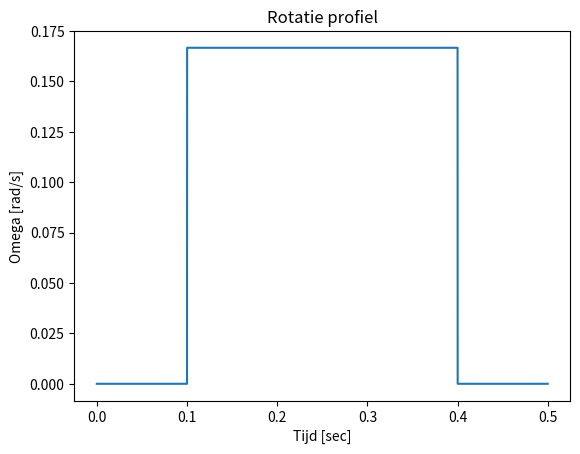
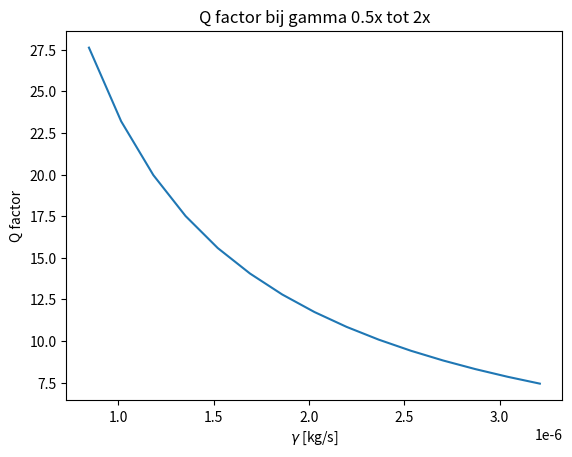
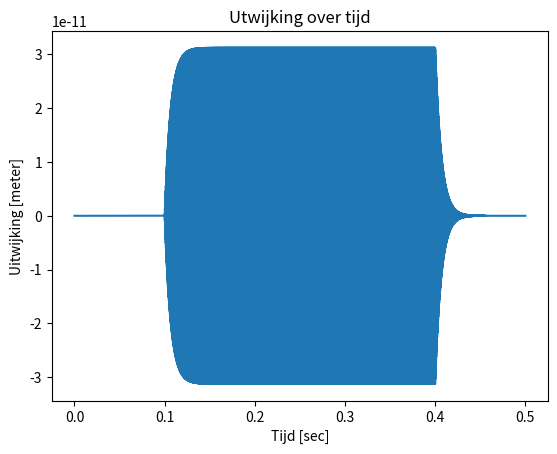
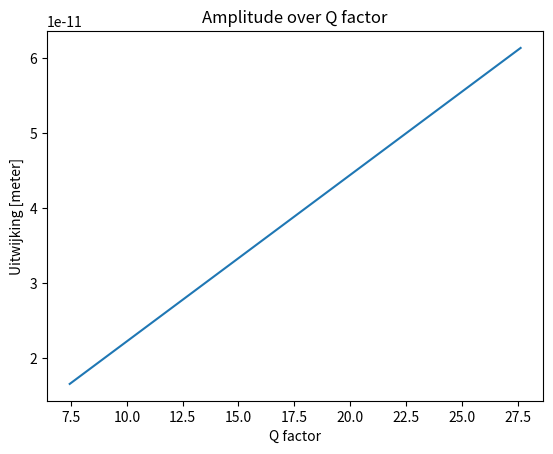
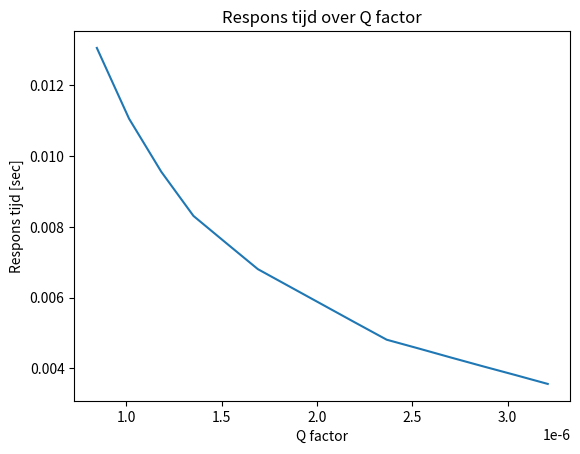

Python code for these plots, in order:
import numpy as np
import matplotlib.pyplot as plt
import math

# gekregen parameters.
massa                = 5.7e-9 # kg 
gamma                = 1.69e-6 # kg/s
drive_frequentie     = 4000 # Hz
f_coriolis_geschaald = 8e-12 # N s/rad
omega                = 10/60 # rad/s    # hoeksnelheid?

# functie van veerconstante. 
def veerconstante_fun (gamma): 
    veerconstante = massa * (( 2 * np.pi * drive_frequentie)**2 + (gamma)**2/(4*massa)** 2 ) # N/m
    return veerconstante

drive_omega = drive_frequentie * (2 *np.pi) # rad/s       # de rotatiesnelheid
Periode     = 2 * np.pi / drive_frequentie # t        

def differentiaal_sense (gamma, veerconstante): 
    # stapsgroote over tijd.
    Nstap    = 100000+1
    teind    = 0.5 
    dt       = teind/(Nstap -1)       # de stap grootte
    t_values = np.linspace(0, teind, Nstap)

    # x en v berekeningen voor de differentiaal vergelijking.
    x0          = 0      # begin positie
    v0          = 0      # begin snelheid
    x_values    = np.zeros_like(t_values)
    x_values[0] = x0
    x_values[1] = x0 + v0 * dt
    
    # omega array
    omega_values = np.zeros_like(t_values)
    for ti in range(20000,80000):
        omega_values[ti] = omega
        
    # differentiaal vergelijking constantes.
    a = - (veerconstante - 2 * massa / (dt**2)) / (massa /(dt**2)+gamma/(2*dt))
    b = - ( massa /( dt ** 2) - gamma / ( 2 * dt)) / ( massa /( dt**2) + gamma /(2*dt))
    c = f_coriolis_geschaald / (massa/ (dt**2) + gamma / (2*dt))
    
    # numerieke oplossing van de differentiaal vergelijking.
    for ti in range(1, Nstap - 1):
        x_values[ti+1]  = a * x_values[ti] + b * x_values[ti-1]+ c * omega_values[ti] * np.cos(drive_omega * t_values[ti])   
         
    # amplitude definieren van de sense oscillatie.
    amplitude_x_sense   = np.max(x_values)
    
    # respons tijd berekenen door middel van maximale amplitude en t waardes. 
    elementen       = np.where(x_values >= amplitude_x_sense - amplitude_x_sense/math.e)
    element         = elementen[0][0]
    t0              = t_values[20000] # dit geeft aan waar hij moet beginnen. 
    t1              = t_values[element]
    respons_tijd    = t1 - t0
    
    # statische uitwijking definieren.
    statische_uitwijking = f_coriolis_geschaald / veerconstante
    
    # Q-factor berekenen. 
    Q_factor = (amplitude_x_sense / statische_uitwijking)
    
    return (amplitude_x_sense, Q_factor, respons_tijd, x_values, t_values, omega_values)

# oproepen van waardes uit de functie. 
amplitude_x_sense, Q_factor, respons_tijd, x_values, t_values, omega_values = differentiaal_sense(gamma, veerconstante_fun(gamma))
print(f"response tijd {round(respons_tijd,4)}")
# bepalen van de uiterste waardes voor de gamma variatie. 
gamma_half   = gamma/2
gamma_twee   = gamma * 2
gamma_delta  = gamma_twee - gamma_half

# stap groottes bepalen voor de gamma en Q factor. 
Nstap_Q         = 15
gamma_values    = np.zeros(Nstap_Q)  
gamma_values[0] = gamma_half
stap_grootte    = gamma_delta / Nstap_Q

# vullen van gamma array met stapgrootte en gamma. 
for i in range(1, Nstap_Q):
    gamma_values[i] = gamma_half + i * stap_grootte

# lege arrays maken. 
amplitude_values        = np.zeros_like(gamma_values)
Q_factor_values         = np.zeros_like(gamma_values)
respons_tijd_values     = np.zeros_like(gamma_values)

# for loop voor het berekenen van de benodigde; amplitude, Q factor en respons tijd. 
for i in range(0, Nstap_Q):     
    amplitude_values[i], Q_factor_values[i], respons_tijd_values[i] = differentiaal_sense(gamma_values[i], veerconstante_fun(gamma_values[i]))[0:3]

# plotjes van benodigde grafieken. 
plt.figure(1)
plt.plot(t_values, omega_values)
plt.title('Rotatie profiel')
plt.xlabel('Tijd [sec]')
plt.ylabel('Omega [rad/s]')

plt.figure(2)
plt.plot(gamma_values, Q_factor_values)
plt.title('Q factor bij gamma 0.5x tot 2x')
plt.xlabel(r'$\gamma$ [kg/s]')
plt.ylabel('Q factor')

plt.figure(3)
plt.plot(t_values, x_values)
plt.title('Utwijking over tijd')
plt.xlabel('Tijd [sec]')
plt.ylabel('Uitwijking [meter]')

plt.figure(4)
plt.plot( Q_factor_values, amplitude_values)
plt.title('Amplitude over Q factor')
plt.xlabel('Q factor')
plt.ylabel('Uitwijking [meter]')

plt.figure(5)
plt.plot( gamma_values, respons_tijd_values)
plt.title('Respons tijd over Q factor')
plt.xlabel('Q factor')
plt.ylabel('Respons tijd [sec]')

print(f"de veerconstante is {round(veerconstante_fun(gamma), 2)}")
print(f"de amplitude is {round(amplitude_x_sense, 14)}")
plt.show()